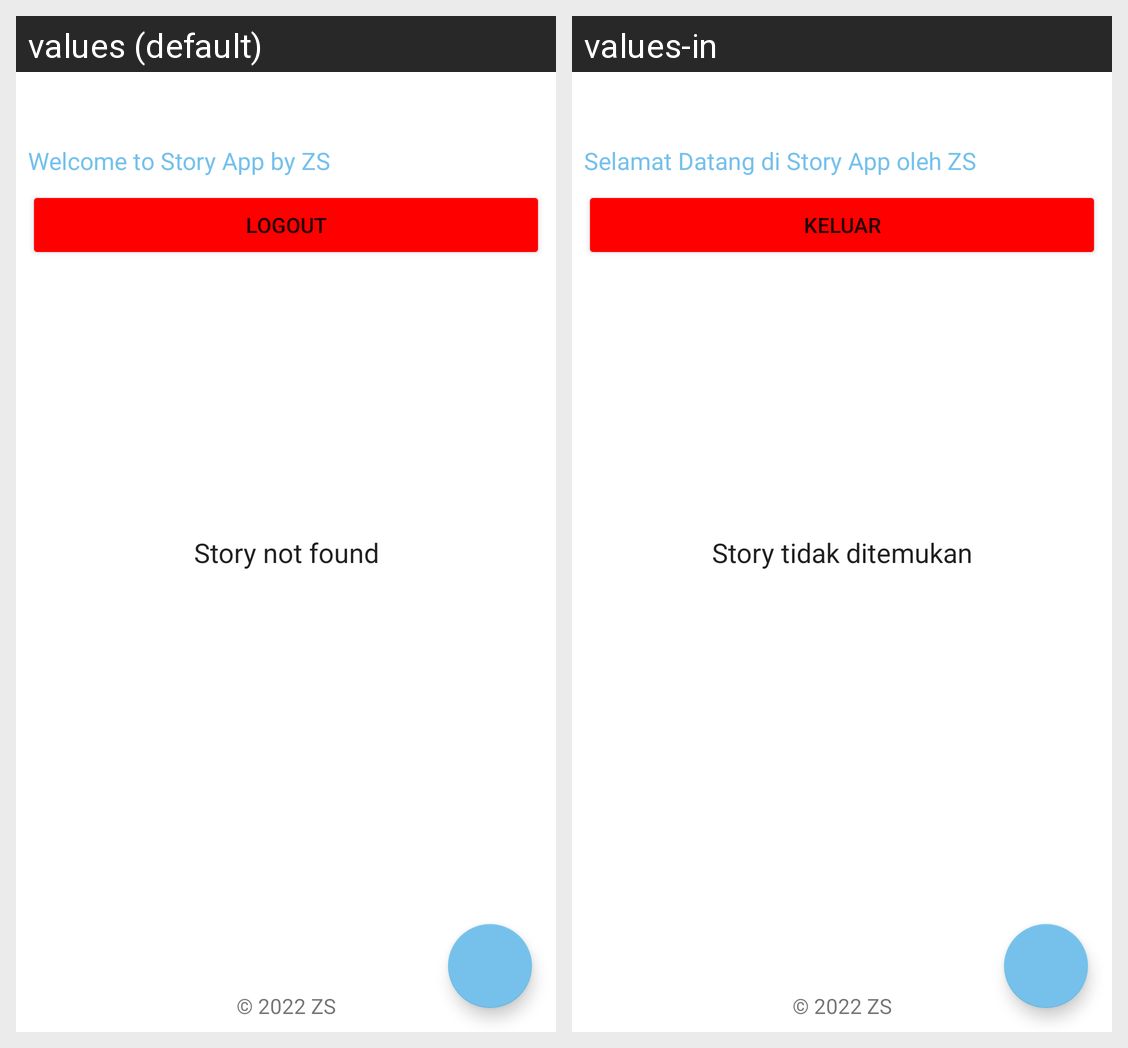

Translations of the strings shown on this Android screen, per locale in the grid:
Android screen res/layout/activity_main.xml rendered under 2 locales, left to right: values (default), values-in. Device: Nexus 5 (rendered at 1080×1920; each locale shown at half size, 540×960, under a caption strip naming it); theme Theme.ZSStoryApp.
Strings drawn on this screen, with the default value and each locale's value (text and hints the layout hard-codes, and strings that could not be matched under every locale, appear in the picture but are not listed):

message_main_page
  values: Welcome to Story App by ZS
  values-in: Selamat Datang di Story App oleh ZS

logout
  values: Logout
  values-in: Keluar

story_message
  values: Story not found
  values-in: Story tidak ditemukan

copyright
  values: © 2022 ZS
  values-in: © 2022 ZS
